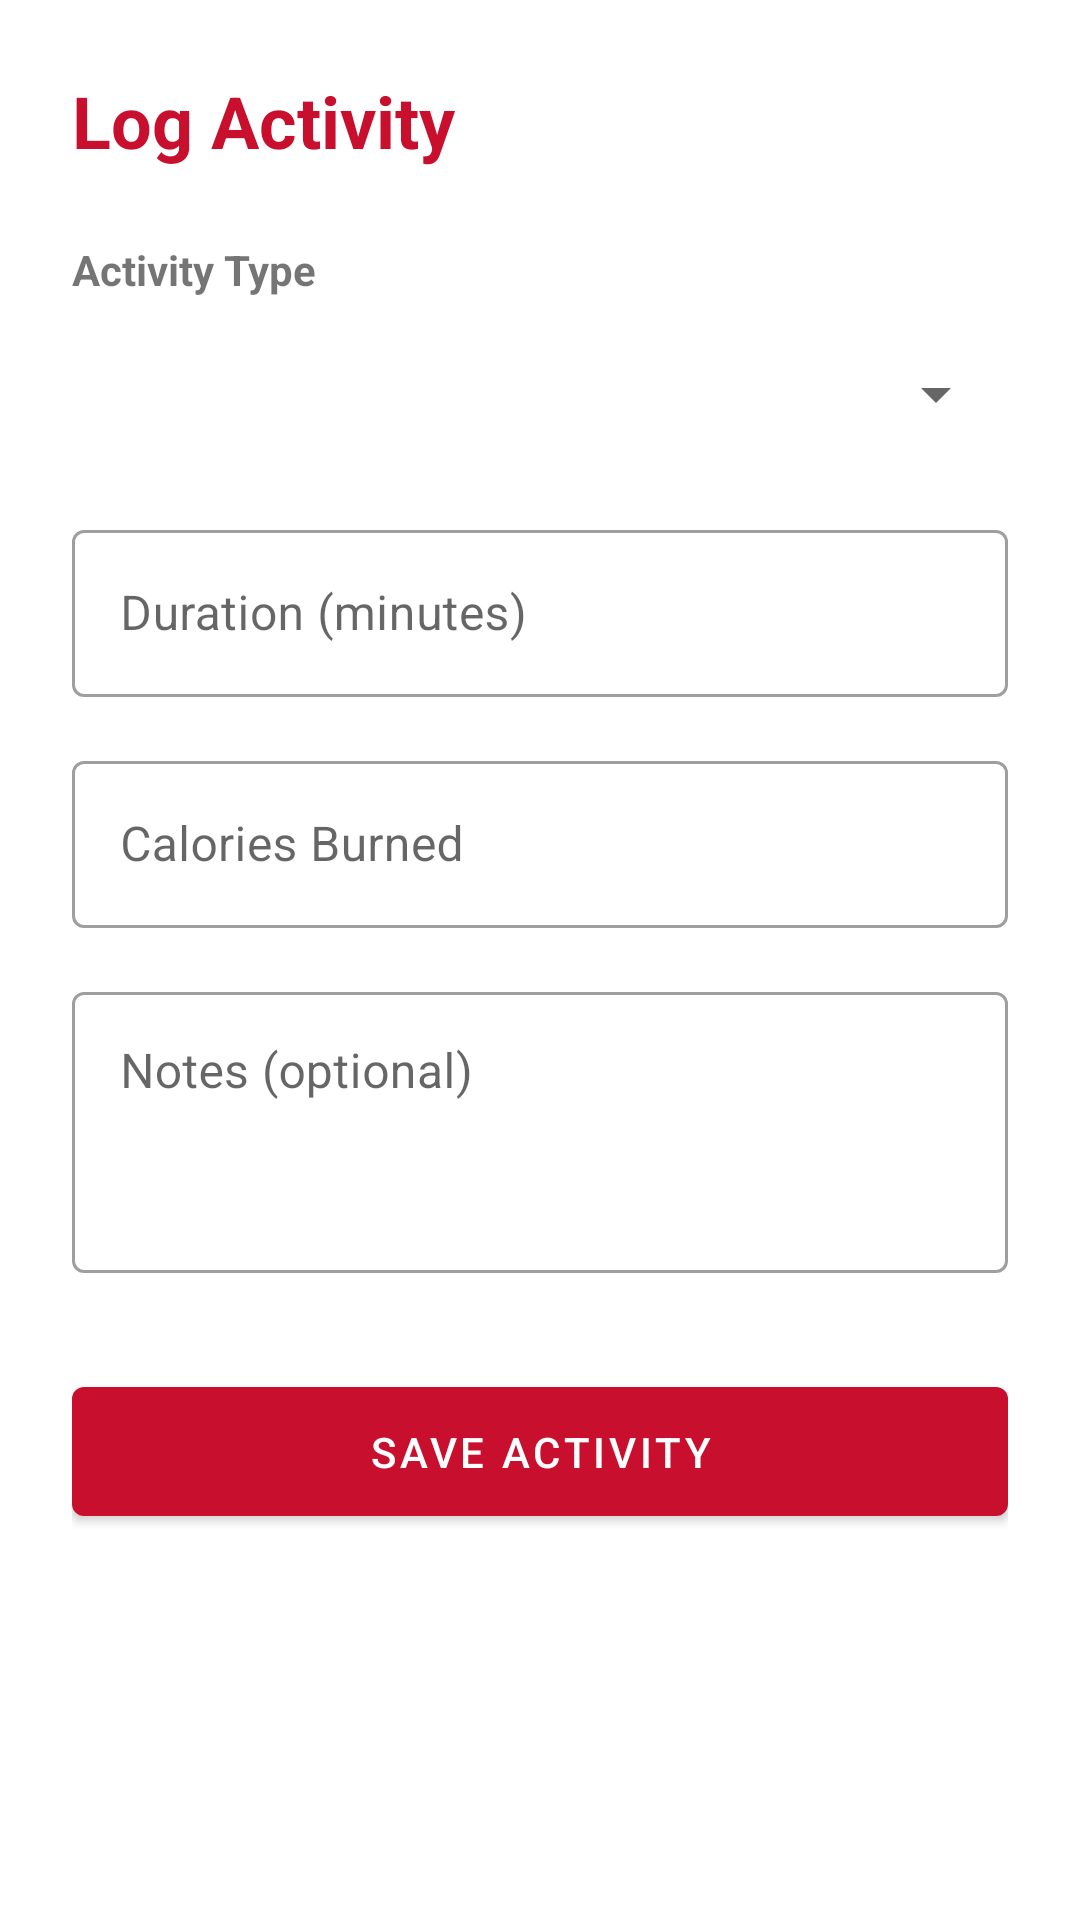

The Android layout XML behind this screen, and the referenced resources:
<!-- AndroidManifest.xml: application theme Theme.FitnessTracker -->
<!-- res/layout/fragment_add_activity.xml -->
<?xml version="1.0" encoding="utf-8"?>
<ScrollView xmlns:android="http://schemas.android.com/apk/res/android"
    android:layout_width="match_parent"
    android:layout_height="match_parent"
    android:background="@color/white">

    <LinearLayout
        android:layout_width="match_parent"
        android:layout_height="wrap_content"
        android:orientation="vertical"
        android:padding="24dp">

        <TextView
            android:layout_width="wrap_content"
            android:layout_height="wrap_content"
            android:text="Log Activity"
            android:textSize="24sp"
            android:textStyle="bold"
            android:textColor="@color/primary_red" />

        <TextView
            android:layout_width="wrap_content"
            android:layout_height="wrap_content"
            android:layout_marginTop="24dp"
            android:text="Activity Type"
            android:textStyle="bold" />

        <Spinner
            android:id="@+id/spinnerActivityType"
            android:layout_width="match_parent"
            android:layout_height="wrap_content"
            android:layout_marginTop="8dp"
            android:minHeight="48dp" />

        <com.google.android.material.textfield.TextInputLayout
            android:layout_width="match_parent"
            android:layout_height="wrap_content"
            android:layout_marginTop="16dp"
            style="@style/Widget.MaterialComponents.TextInputLayout.OutlinedBox"
            android:hint="Duration (minutes)">
            <com.google.android.material.textfield.TextInputEditText
                android:id="@+id/etDuration"
                android:layout_width="match_parent"
                android:layout_height="wrap_content"
                android:inputType="number" />
        </com.google.android.material.textfield.TextInputLayout>

        <com.google.android.material.textfield.TextInputLayout
            android:layout_width="match_parent"
            android:layout_height="wrap_content"
            android:layout_marginTop="16dp"
            style="@style/Widget.MaterialComponents.TextInputLayout.OutlinedBox"
            android:hint="Calories Burned">
            <com.google.android.material.textfield.TextInputEditText
                android:id="@+id/etCalories"
                android:layout_width="match_parent"
                android:layout_height="wrap_content"
                android:inputType="number" />
        </com.google.android.material.textfield.TextInputLayout>

        <com.google.android.material.textfield.TextInputLayout
            android:layout_width="match_parent"
            android:layout_height="wrap_content"
            android:layout_marginTop="16dp"
            style="@style/Widget.MaterialComponents.TextInputLayout.OutlinedBox"
            android:hint="Notes (optional)">
            <com.google.android.material.textfield.TextInputEditText
                android:id="@+id/etNotes"
                android:layout_width="match_parent"
                android:layout_height="wrap_content"
                android:inputType="textMultiLine"
                android:minLines="3"
                android:gravity="top" />
        </com.google.android.material.textfield.TextInputLayout>

        <com.google.android.material.button.MaterialButton
            android:id="@+id/btnSaveActivity"
            android:layout_width="match_parent"
            android:layout_height="wrap_content"
            android:layout_marginTop="32dp"
            android:text="Save Activity"
            android:padding="12dp" />

    </LinearLayout>
</ScrollView>
<!-- resources referenced by this layout -->
<resources>
  <color name="primary_red">#C8102E</color>
  <color name="white">#FFFFFF</color>
  <style name="Theme.FitnessTracker" parent="Theme.MaterialComponents.Light.NoActionBar">
          
          <item name="colorPrimary">@color/primary_red</item>
          <item name="colorPrimaryVariant">@color/primary_dark_red</item>
          <item name="colorOnPrimary">@color/white</item>
          
          <item name="colorSecondary">@color/secondary_dark</item>
          <item name="colorSecondaryVariant">@color/black</item>
          <item name="colorOnSecondary">@color/white</item>
          
          <item name="android:statusBarColor">?attr/colorPrimaryVariant</item>
  
          
          <item name="colorAccent">@color/accent_orange</item>
  
          
          <item name="android:windowBackground">@color/white</item>
      </style>
  <color name="primary_dark_red">#8B0000</color>
  <color name="secondary_dark">#012169</color>
  <color name="black">#000000</color>
  <color name="accent_orange">#FF7043</color>
</resources>
